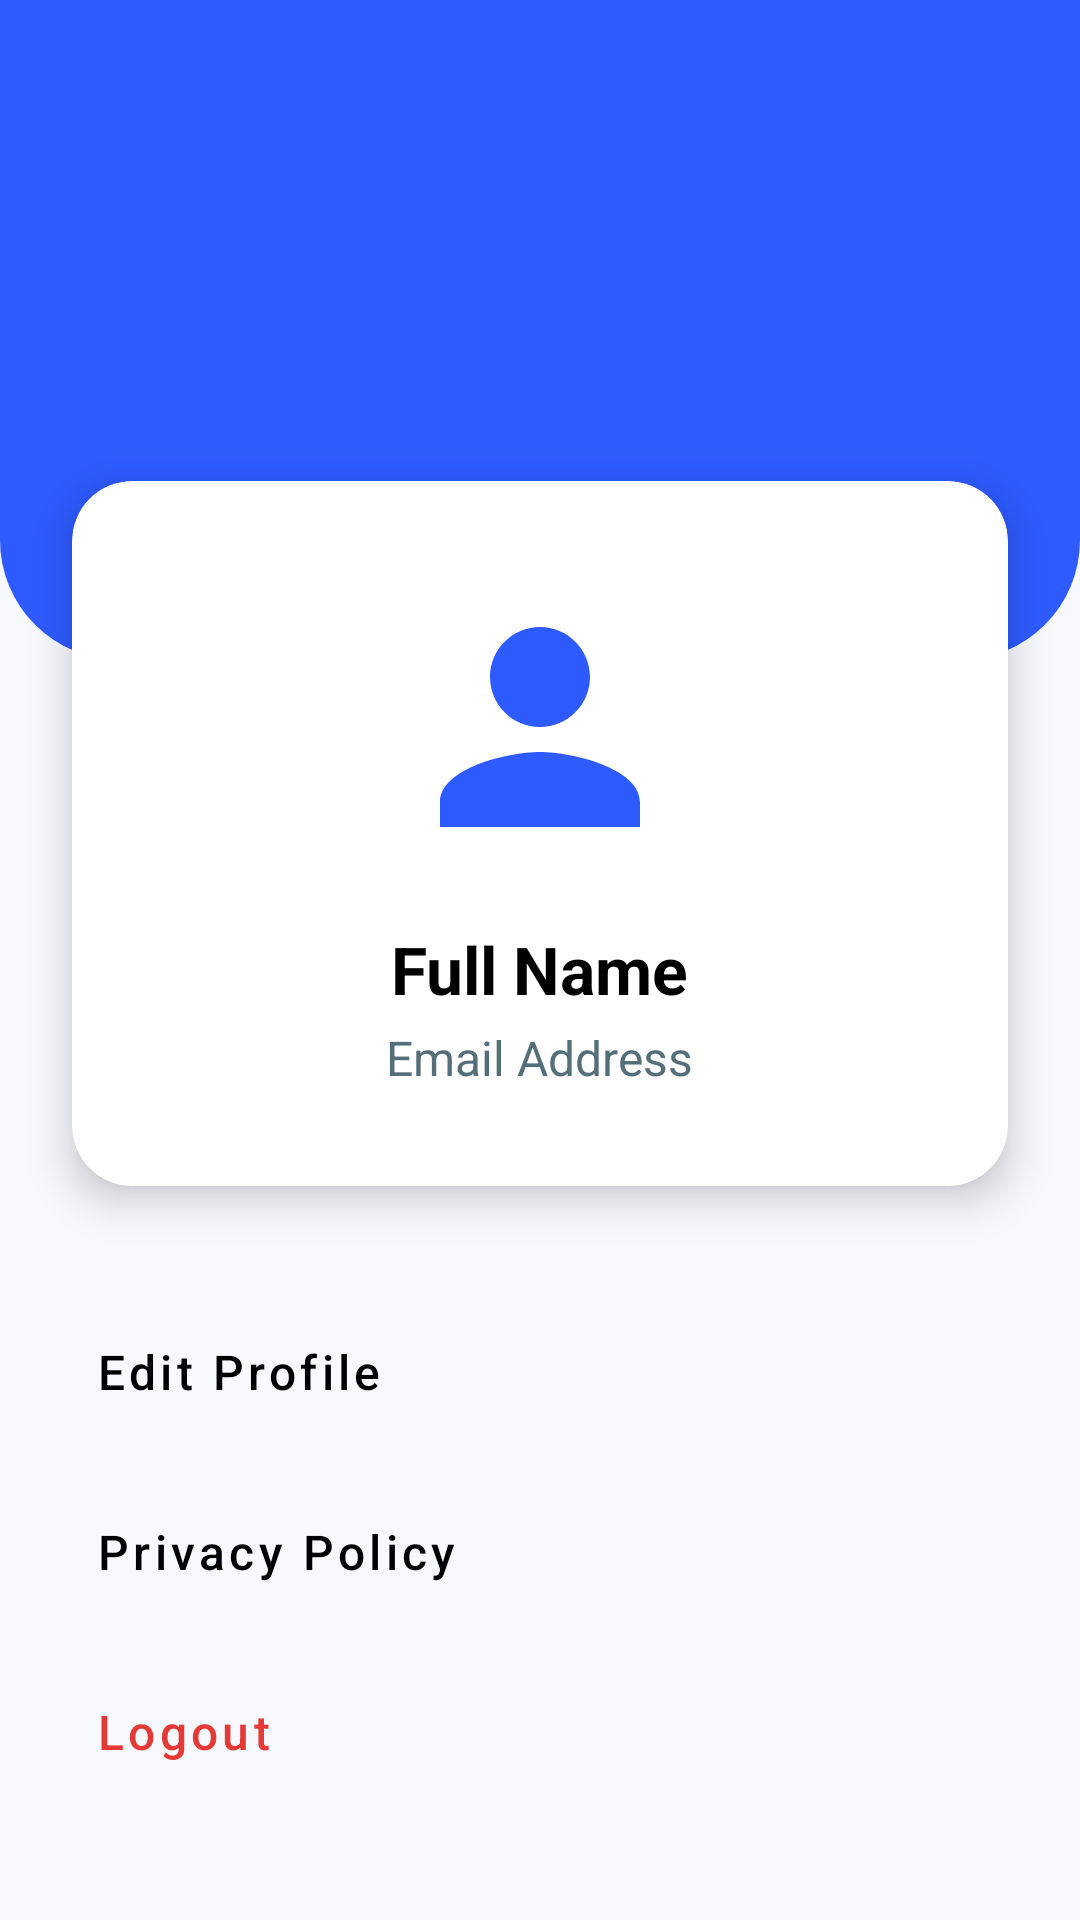

Reconstruct the res/layout file that produces this screen, plus the resources it refers to.
<!-- AndroidManifest.xml: application theme Theme.VoyageBus -->
<!-- res/layout/fragment_profile.xml -->
<?xml version="1.0" encoding="utf-8"?>
<LinearLayout xmlns:android="http://schemas.android.com/apk/res/android"
    xmlns:app="http://schemas.android.com/apk/res-auto"
    android:layout_width="match_parent"
    android:layout_height="match_parent"
    android:background="#F8F9FF"
    android:orientation="vertical">

    <View
        android:layout_width="match_parent"
        android:layout_height="220dp"
        android:background="@drawable/header_bg" />

    <androidx.cardview.widget.CardView
        android:layout_width="match_parent"
        android:layout_height="wrap_content"
        android:layout_marginHorizontal="24dp"
        android:layout_marginTop="-60dp"
        app:cardCornerRadius="20dp"
        app:cardElevation="8dp">

        <LinearLayout
            android:layout_width="match_parent"
            android:layout_height="wrap_content"
            android:gravity="center"
            android:orientation="vertical"
            android:padding="32dp">

            <ImageView
                android:layout_width="100dp"
                android:layout_height="100dp"
                android:contentDescription="@string/profile"
                android:src="@drawable/ic_user"
                app:tint="@color/blue" />

            <TextView
                android:id="@+id/tvUserName"
                android:layout_width="wrap_content"
                android:layout_height="wrap_content"
                android:layout_marginTop="16dp"
                android:text="@string/full_name"
                android:textColor="@color/black"
                android:textSize="22sp"
                android:textStyle="bold" />

            <TextView
                android:id="@+id/tvUserEmail"
                android:layout_width="wrap_content"
                android:layout_height="wrap_content"
                android:layout_marginTop="4dp"
                android:text="@string/email_address"
                android:textColor="#546E7A"
                android:textSize="16sp" />

        </LinearLayout>
    </androidx.cardview.widget.CardView>

    <LinearLayout
        android:layout_width="match_parent"
        android:layout_height="wrap_content"
        android:layout_marginTop="32dp"
        android:orientation="vertical"
        android:paddingHorizontal="24dp">

        <Button
            android:id="@+id/btnEditProfile"
            style="@style/Widget.MaterialComponents.Button.TextButton"
            android:layout_width="match_parent"
            android:layout_height="60dp"
            android:gravity="start|center_vertical"
            android:text="@string/edit_profile"
            android:textAllCaps="false"
            android:textColor="@color/black"
            android:textSize="16sp"
            app:icon="@drawable/ic_location"
            app:iconPadding="16dp"
            app:iconTint="@color/blue" />

        <Button
            android:id="@+id/btnPrivacyPolicy"
            style="@style/Widget.MaterialComponents.Button.TextButton"
            android:layout_width="match_parent"
            android:layout_height="60dp"
            android:gravity="start|center_vertical"
            android:text="@string/privacy_policy"
            android:textAllCaps="false"
            android:textColor="@color/black"
            android:textSize="16sp"
            app:icon="@drawable/ic_calendar"
            app:iconPadding="16dp"
            app:iconTint="@color/blue" />

        <Button
            android:id="@+id/btnLogout"
            style="@style/Widget.MaterialComponents.Button.TextButton"
            android:layout_width="match_parent"
            android:layout_height="60dp"
            android:gravity="start|center_vertical"
            android:text="@string/logout"
            android:textAllCaps="false"
            android:textColor="#E53935"
            android:textSize="16sp"
            app:icon="@drawable/ic_arrow_right"
            app:iconPadding="16dp"
            app:iconTint="#E53935" />

    </LinearLayout>

</LinearLayout>
<!-- resources referenced by this layout -->
<resources>
  <color name="black">#FF000000</color>
  <color name="blue">#2E5BFF</color>
  <!-- drawable header_bg (drawable) -->
  <?xml version="1.0" encoding="utf-8"?>
  <shape xmlns:android="http://schemas.android.com/apk/res/android">
      <solid android:color="@color/blue"/>
      <corners
          android:bottomLeftRadius="40dp"
          android:bottomRightRadius="40dp" />
  </shape>
  <!-- drawable ic_arrow_right (drawable) -->
  <?xml version="1.0" encoding="utf-8"?>
  <vector xmlns:android="http://schemas.android.com/apk/res/android"
      android:width="24dp"
      android:height="24dp"
      android:viewportWidth="24"
      android:viewportHeight="24">
      <path
          android:fillColor="#000000"
          android:pathData="M16.01,11H4v2h12.01v3L20,12l-3.99-4V11z" />
  </vector>
  <!-- drawable ic_location (drawable) -->
  <?xml version="1.0" encoding="utf-8"?>
  <vector xmlns:android="http://schemas.android.com/apk/res/android"
      android:width="24dp"
      android:height="24dp"
      android:viewportWidth="24"
      android:viewportHeight="24">
      <path
          android:fillColor="#000000"
          android:pathData="M12,2c-4.2,0 -7.6,3.4 -7.6,7.6 0,5.7 7.6,12.4 7.6,12.4s7.6,-6.7 7.6,-12.4C19.6,5.4 16.2,2 12,2zM12,11c-1.9,0 -3.4,-1.5 -3.4,-3.4S10.1,4.2 12,4.2s3.4,1.5 3.4,3.4S13.9,11 12,11z" />
  </vector>
  <!-- drawable ic_user (drawable) -->
  <?xml version="1.0" encoding="utf-8"?>
  <vector xmlns:android="http://schemas.android.com/apk/res/android"
      android:width="24dp"
      android:height="24dp"
      android:viewportWidth="24"
      android:viewportHeight="24">
      <path
          android:fillColor="#000000"
          android:pathData="M12,12c2.21,0 4,-1.79 4,-4s-1.79,-4-4,-4-4,1.79 -4,4 1.79,4 4,4zM12,14c-2.67,0 -8,1.34 -8,4v2h16v-2c0-2.66 -5.33,-4 -8,-4z" />
  </vector>
  <string name="edit_profile">Edit Profile</string>
  <string name="email_address">Email Address</string>
  <string name="full_name">Full Name</string>
  <string name="logout">Logout</string>
  <string name="privacy_policy">Privacy Policy</string>
  <string name="profile">Profile</string>
  <style name="Theme.VoyageBus" parent="Base.Theme.VoyageBus" />
  <style name="Base.Theme.VoyageBus" parent="Theme.Material3.DayNight.NoActionBar">
          
          
      </style>
</resources>
